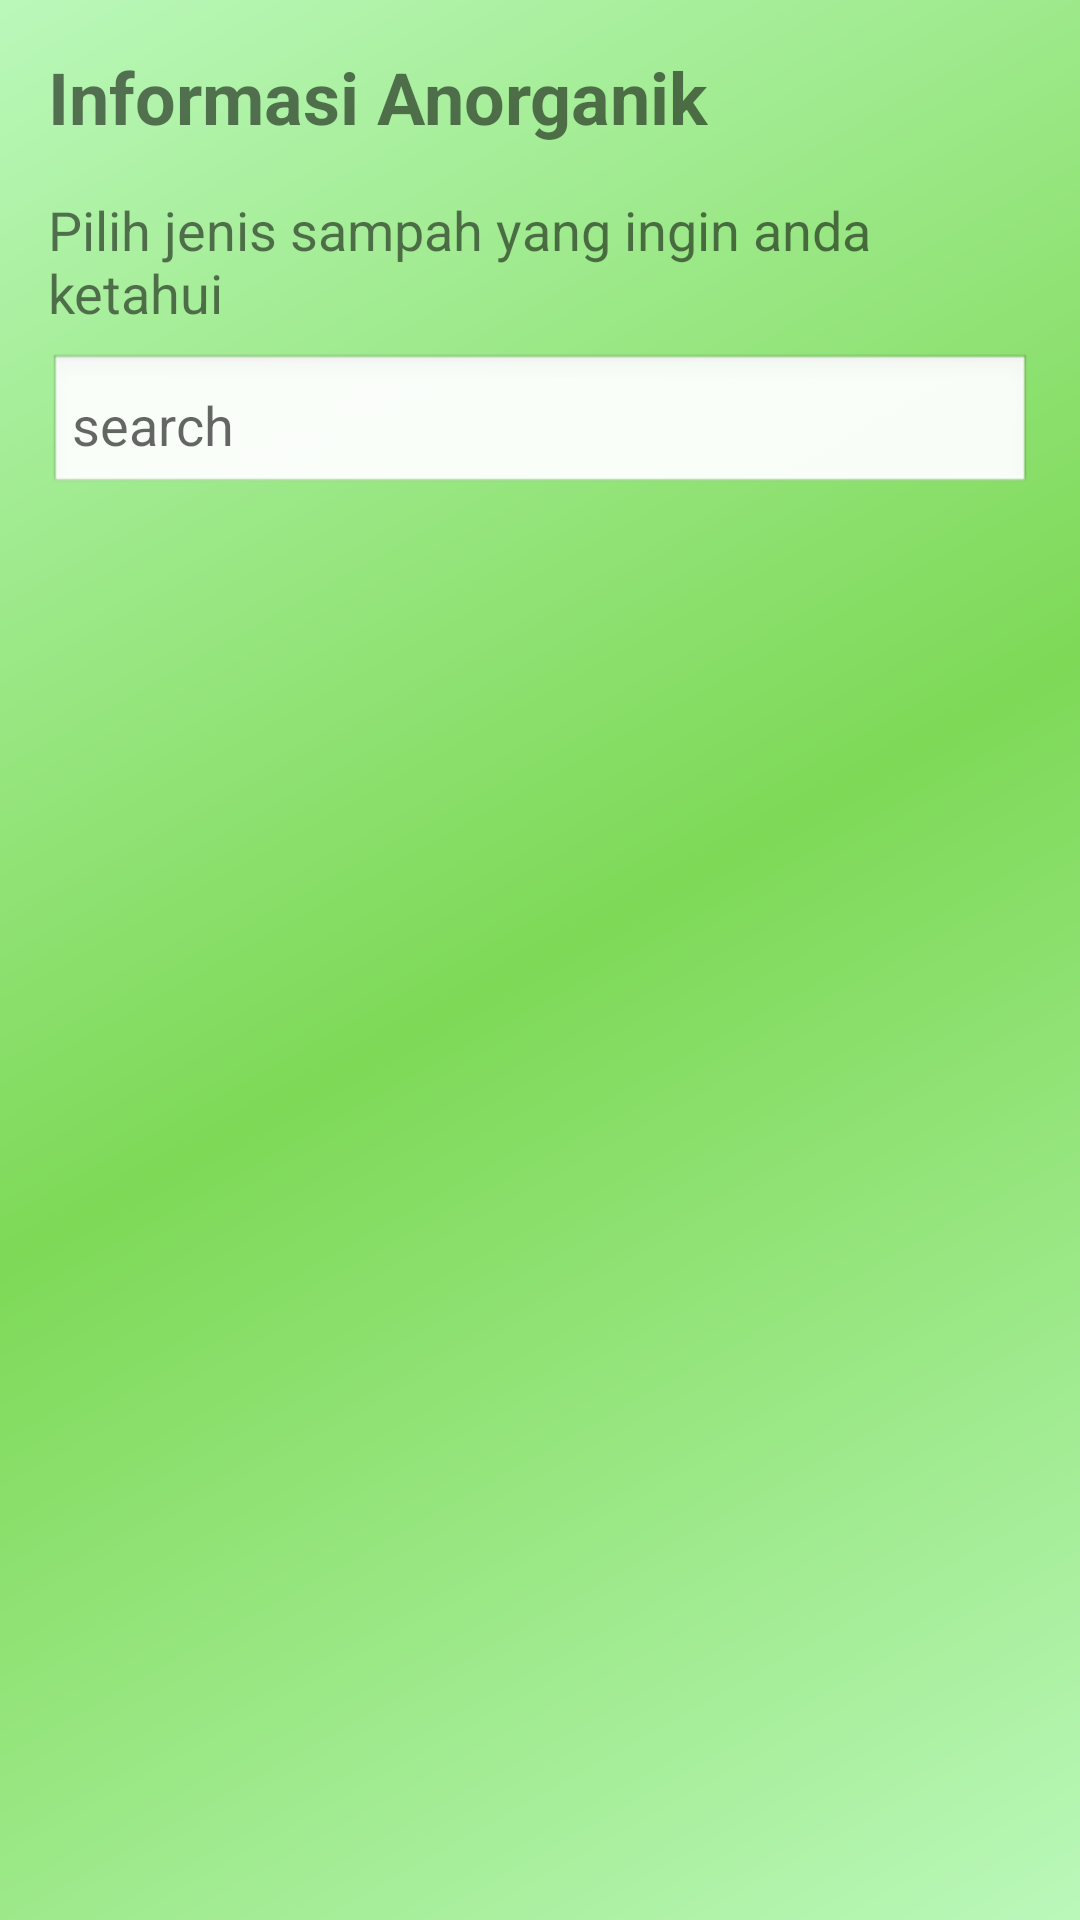

Write the Android layout XML for this screen, with the resource values it uses.
<!-- AndroidManifest.xml: application theme Theme.ProgmobBank -->
<!-- res/layout/activity_informasi_anorganik.xml -->
<?xml version="1.0" encoding="utf-8"?>
<androidx.coordinatorlayout.widget.CoordinatorLayout
    xmlns:android="http://schemas.android.com/apk/res/android"
    xmlns:tools="http://schemas.android.com/tools"
    android:layout_width="match_parent"
    android:layout_height="match_parent"
    android:background="@drawable/background_gradient"
    android:fitsSystemWindows="true"
    tools:context=".InformasiAnorganikActivity">

    <ScrollView
        android:layout_width="match_parent"
        android:layout_height="match_parent">

        <LinearLayout
            android:layout_width="match_parent"
            android:layout_height="wrap_content"
            android:orientation="vertical"
            android:padding="16dp">

            <TextView
                android:layout_width="wrap_content"
                android:layout_height="wrap_content"
                android:text="Informasi Anorganik"
                android:textSize="24sp"
                android:textStyle="bold"
                android:layout_gravity="start"
                android:paddingBottom="16dp"/>

            <TextView
                android:layout_width="wrap_content"
                android:layout_height="wrap_content"
                android:text="Pilih jenis sampah yang ingin anda ketahui"
                android:textSize="18sp"
                android:layout_gravity="start"
                android:paddingBottom="8dp"/>

            <EditText
                android:id="@+id/searchEditTextAnorganik"
                android:layout_width="match_parent"
                android:layout_height="wrap_content"
                android:hint="search"
                android:padding="8dp"
                android:background="@android:drawable/edit_text"
                android:layout_marginBottom="16dp"/>

            <LinearLayout
                android:id="@+id/containerAnorganik"
                android:layout_width="match_parent"
                android:layout_height="wrap_content"
                android:orientation="vertical">

            </LinearLayout>

            <View
                android:layout_width="match_parent"
                android:layout_height="100dp" />

        </LinearLayout>
    </ScrollView>

</androidx.coordinatorlayout.widget.CoordinatorLayout>
<!-- resources referenced by this layout -->
<resources>
  <!-- drawable background_gradient (drawable) -->
  <?xml version="1.0" encoding="utf-8"?>
  <layer-list xmlns:android="http://schemas.android.com/apk/res/android">
      <item>
          <shape>
              <gradient
                  android:startColor="#baf8ba"
                  android:centerColor="#7ED957"
                  android:endColor="#baf8ba"
                  android:angle="135"
                  android:type="linear"
                  android:useLevel="false" />
          </shape>
      </item>
  </layer-list>
  <style name="Theme.ProgmobBank" parent="Base.Theme.ProgmobBank" />
  <style name="Base.Theme.ProgmobBank" parent="Theme.MaterialComponents.DayNight.NoActionBar">
          
          
      </style>
</resources>
